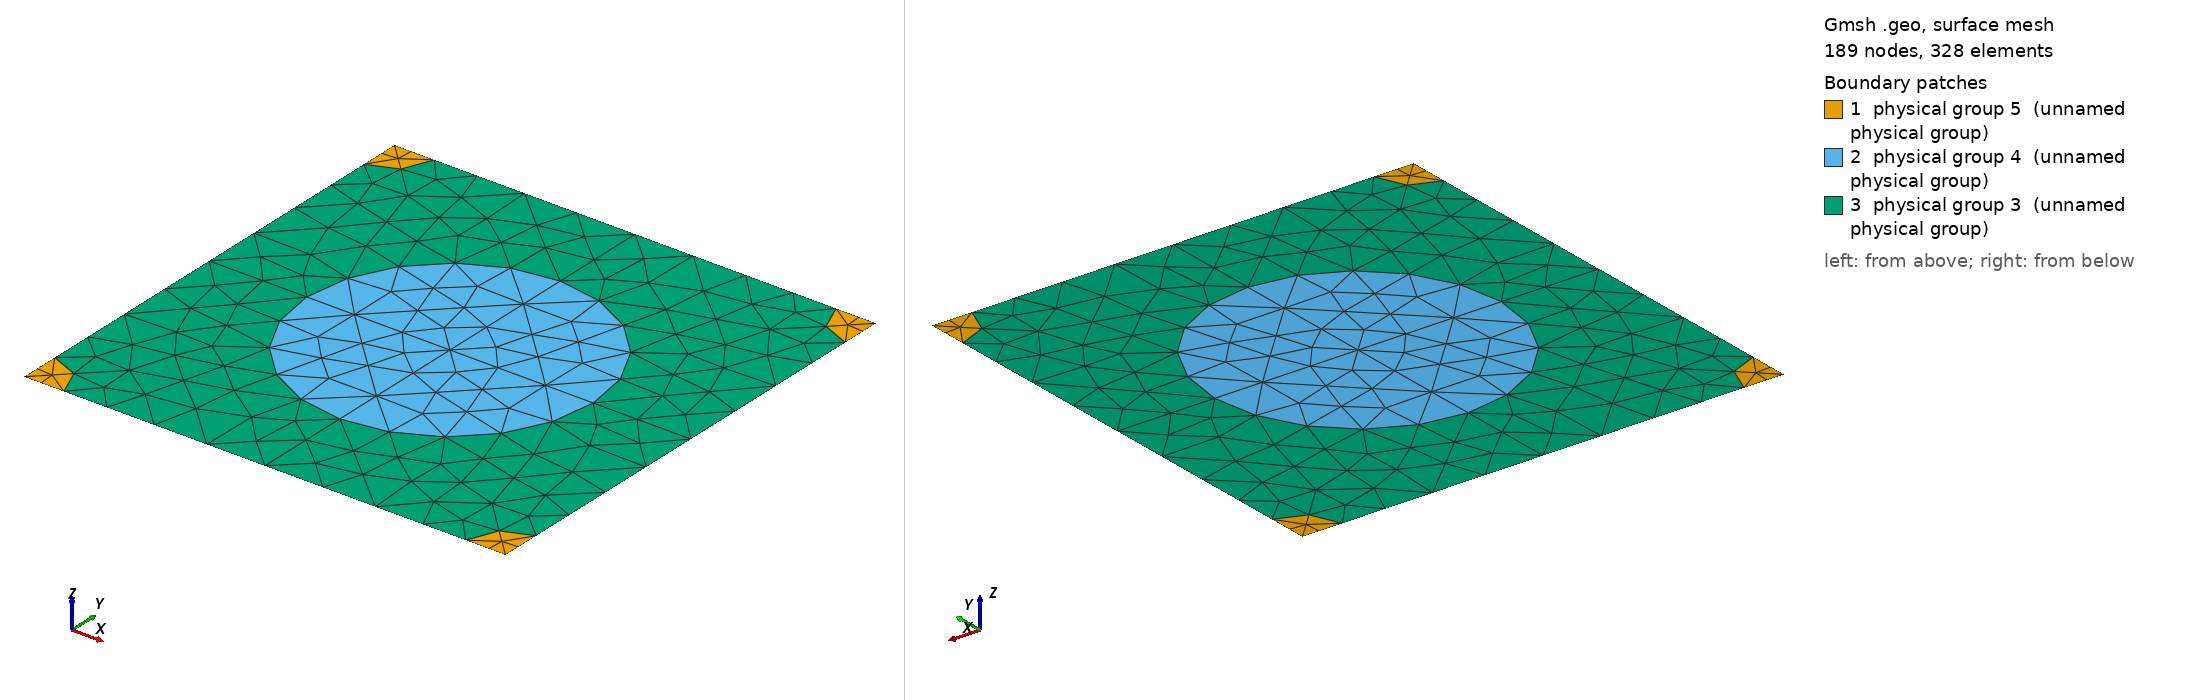

Gmsh geometry script, surface-meshed: 189 nodes, 328 surface elements. Boundary patches (legend numbers): 1 physical group 5 (unnamed physical group), 2 physical group 4 (unnamed physical group), 3 physical group 3 (unnamed physical group). Left view from above one corner, right view from below the opposite corner. Legend entries are the model's physical surfaces. The drawing asked Gmsh for element sizes between 1% and 20% of the model's largest extent; the script's own settings can give other sizes.

=== 857_255_71.geo (drawn) ===
d = 1; // grating period
ff = 0.300000;
d_in_nm = 857;
a1 = 255;
radius1 = (a1/d_in_nm)*d;
radius2 = (71/d_in_nm)*d;
lc = 0.150000; // 0.501 0.201 0.0701;
lc2 = lc/1.500000; // on cylinder surfaces
lc3 = lc/1.500000; // cylinder1 centres
lc4 = lc/4.500000; // cylinder2 centres
posx = 0;//
posy = 0;//

hy = d; // Thickness: Squre profile => hy=d
hx = 0.;

// 2*2 supercell outline

Point(1) = {0, 0, 0, lc4};
Point(2) = {-hx, -hy, 0, lc4};
Point(3) = {-hx+d, -hy, 0, lc4};
Point(4) = {d, 0, 0,lc4};
Point(5) = {-hx+d/2+posx, -hy/2+posy, 0,lc3};
Point(10) = {-hx+d/2+posx, 0, 0, lc};
Point(11) = {0,-hy/2+posy, 0, lc};
Point(12) = {-hx+d/2+posx, -hy, 0, lc};
Point(13) = {d, -hy/2+posy, 0, lc};

Point(14) = {-hx+radius2, 0, 0, lc2};
Point(15) = {d-radius2, 0, 0, lc2};
Point(16) = {0,-radius2, 0, lc2};
Point(18) = {-hx+d/2+posx, -hy/2+radius1+posy, 0, lc2};
Point(20) = {d,-radius2, 0, lc2};
Point(21) = {-hx+d/2-radius1+posx, -hy/2+posy, 0,lc2};
Point(22) = {-hx+d/2+radius1+posx, -hy/2+posy, 0,lc2};
Point(23) = {-hx, -hy+radius2, 0, lc2};
Point(25) = {-hx+d/2+posx, -hy/2-radius1+posy, 0, lc2};
Point(27) = {d,-hy+radius2, 0, lc2};
Point(28) = {-hx+radius2, -hy, 0, lc2};
Point(29) = {d-radius2, -hy, 0, lc2};

Line(1) = {1, 14};
Line(2) = {14, 10};
Line(3) = {10, 15};
Line(4) = {15, 4};
Line(5) = {4, 20};
Line(6) = {20, 13};
Line(7) = {13, 27};
Line(8) = {27, 3};
Line(9) = {3, 29};
Line(10) = {29, 12};
Line(11) = {12, 28};
Line(12) = {28, 2};
Line(13) = {2, 23};
Line(14) = {23, 11};
Line(15) = {11, 16};
Line(16) = {16, 1};
Line(18) = {18, 10};
Line(19) = {18, 5};
Line(20) = {5, 25};
Line(21) = {25, 12};
Line(22) = {11, 21};
Line(23) = {21, 5};
Line(24) = {5, 22};
Line(25) = {22, 13};

Circle(26) = {14, 1, 16};
Circle(27) = {15, 4, 20};
Circle(28) = {27, 3, 29};
Circle(29) = {28, 2, 23};
Circle(30) = {21, 5, 18};
Circle(31) = {18, 5, 22};
Circle(32) = {22, 5, 25};
Circle(33) = {25, 5, 21};

Line Loop(77) = {1, 26, 16};
Plane Surface(78) = {77};
Line Loop(79) = {4, 5, -27};
Plane Surface(80) = {79};
Line Loop(81) = {28, -9, -8};
Plane Surface(82) = {81};
Line Loop(83) = {29, -13, -12};
Plane Surface(84) = {83};
Line Loop(85) = {30, 19, -23};
Plane Surface(86) = {85};
Line Loop(87) = {19, 24, -31};
Plane Surface(88) = {87};
Line Loop(89) = {24, 32, -20};
Plane Surface(90) = {89};
Line Loop(91) = {20, 33, 23};
Plane Surface(92) = {91};
Line Loop(93) = {2, -18, -30, -22, 15, -26};
Plane Surface(94) = {93};
Line Loop(95) = {3, 27, 6, -25, -31, 18};
Plane Surface(96) = {95};
Line Loop(97) = {25, 7, 28, 10, -21, -32};
Plane Surface(98) = {97};
Line Loop(99) = {21, 11, 29, 14, 22, -33};
Plane Surface(100) = {99};

Physical Line(101) = {1, 2, 3, 4};
Physical Line(102) = {5, 6, 7, 8};
Physical Line(103) = {9, 10, 11, 12};
Physical Line(104) = {13, 14, 15, 16};

Physical Surface(3) = {94, 96, 98, 100};
Physical Surface(4) = {86, 88, 90, 92};
Physical Surface(5) = {78, 80, 82, 84};
